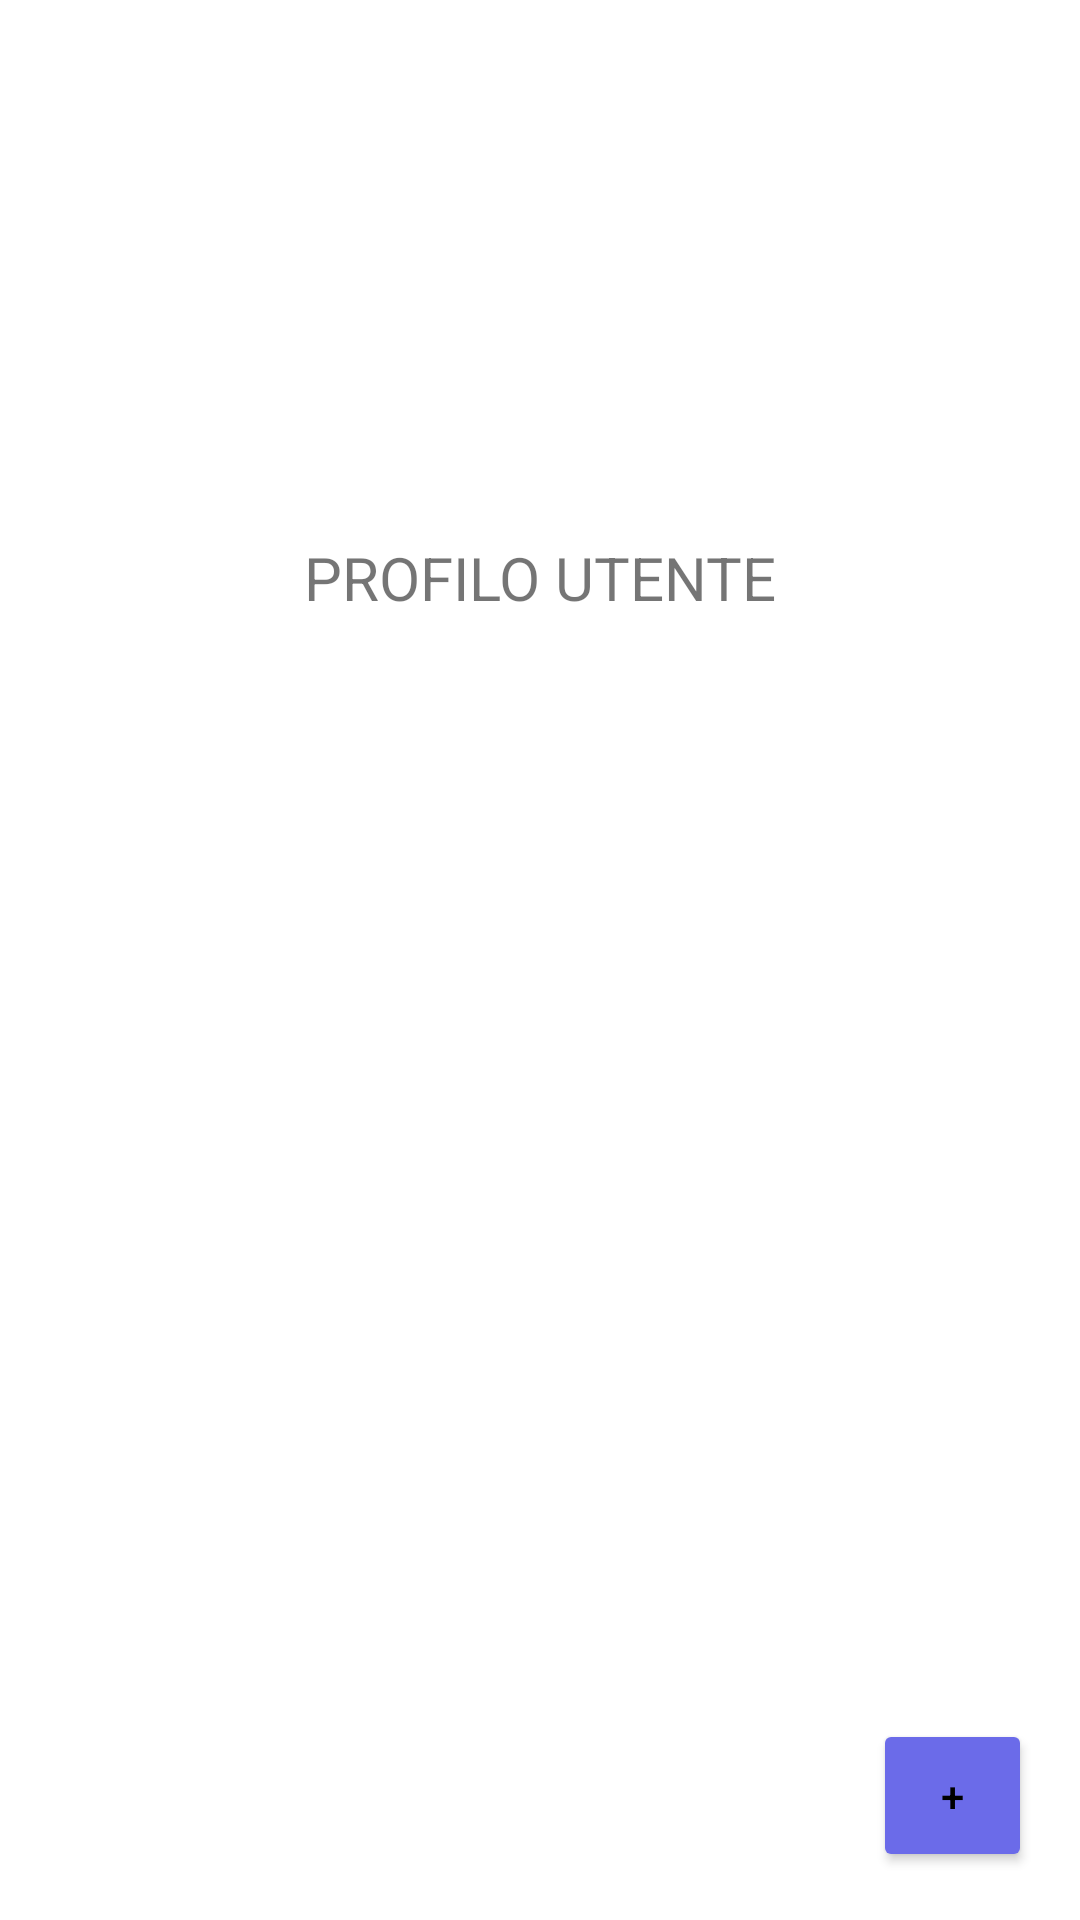

Write the Android layout XML for this screen, with the resource values it uses.
<!-- AndroidManifest.xml: application theme Theme.AnimalApp -->
<!-- res/layout/activity_index.xml -->
<?xml version="1.0" encoding="utf-8"?>
<androidx.constraintlayout.widget.ConstraintLayout xmlns:android="http://schemas.android.com/apk/res/android"
    xmlns:app="http://schemas.android.com/apk/res-auto"
    xmlns:tools="http://schemas.android.com/tools"
    android:layout_width="match_parent"
    android:layout_height="match_parent"
    tools:context=".Index_Activity"
    android:orientation="horizontal">

    <androidx.recyclerview.widget.RecyclerView
        android:id="@+id/recycler_view"
        android:layout_width="409dp"
        android:layout_height="456dp"
        android:layout_marginStart="8dp"
        android:layout_marginTop="1dp"
        android:layout_marginEnd="8dp"
        app:layout_constraintBottom_toTopOf="@+id/bntAddImg"
        app:layout_constraintEnd_toEndOf="parent"
        app:layout_constraintStart_toStartOf="parent"
        app:layout_constraintTop_toBottomOf="@+id/textView" />

    <ImageView
        android:id="@+id/imageAvatar"
        android:layout_width="match_parent"
        android:layout_height="161dp"
        android:layout_marginTop="8dp"
        app:layout_constraintStart_toStartOf="parent"
        app:layout_constraintTop_toTopOf="parent"
        app:srcCompat="@drawable/avatar" />

    <TextView
        android:id="@+id/textView"
        android:layout_width="match_parent"
        android:layout_height="wrap_content"
        android:layout_below="@+id/imageAvatar"
        android:layout_marginTop="10dp"
        android:gravity="center"
        android:text="@string/textView"
        android:textSize="20sp"
        app:layout_constraintTop_toBottomOf="@+id/imageAvatar"
        tools:layout_editor_absoluteX="0dp" />

    <Button
        android:id="@+id/bntAddImg"
        android:layout_width="53dp"
        android:layout_height="51dp"
        android:layout_marginEnd="16dp"
        android:layout_marginBottom="16dp"
        android:text="+"
        android:textColor="@color/black"
        app:layout_constraintBottom_toBottomOf="parent"
        android:backgroundTint="@color/main_color"
        app:layout_constraintEnd_toEndOf="parent" />


</androidx.constraintlayout.widget.ConstraintLayout>
<!-- resources referenced by this layout -->
<resources>
  <color name="black">#FF000000</color>
  <color name="main_color">#6b6be9</color>
  <string name="textView">PROFILO UTENTE</string>
  <style name="Theme.AnimalApp" parent="Base.Theme.AnimalApp" />
  <style name="Base.Theme.AnimalApp" parent="Theme.MaterialComponents.DayNight.DarkActionBar">
          
          
          <item name="colorPrimary">@color/main_color</item>
          <item name="colorPrimaryVariant">@color/white</item>
          <item name="colorOnPrimary">@color/black</item>
          
           <item name="colorSecondary">@color/main_color</item>
          <item name="colorSecondaryVariant">@color/white</item>
          <item name="colorOnSecondary">@color/black</item>
  
          <item name="android:statusBarColor">?attr/colorPrimaryVariant</item>
  
      </style>
  <color name="white">#FFFFFFFF</color>
</resources>
